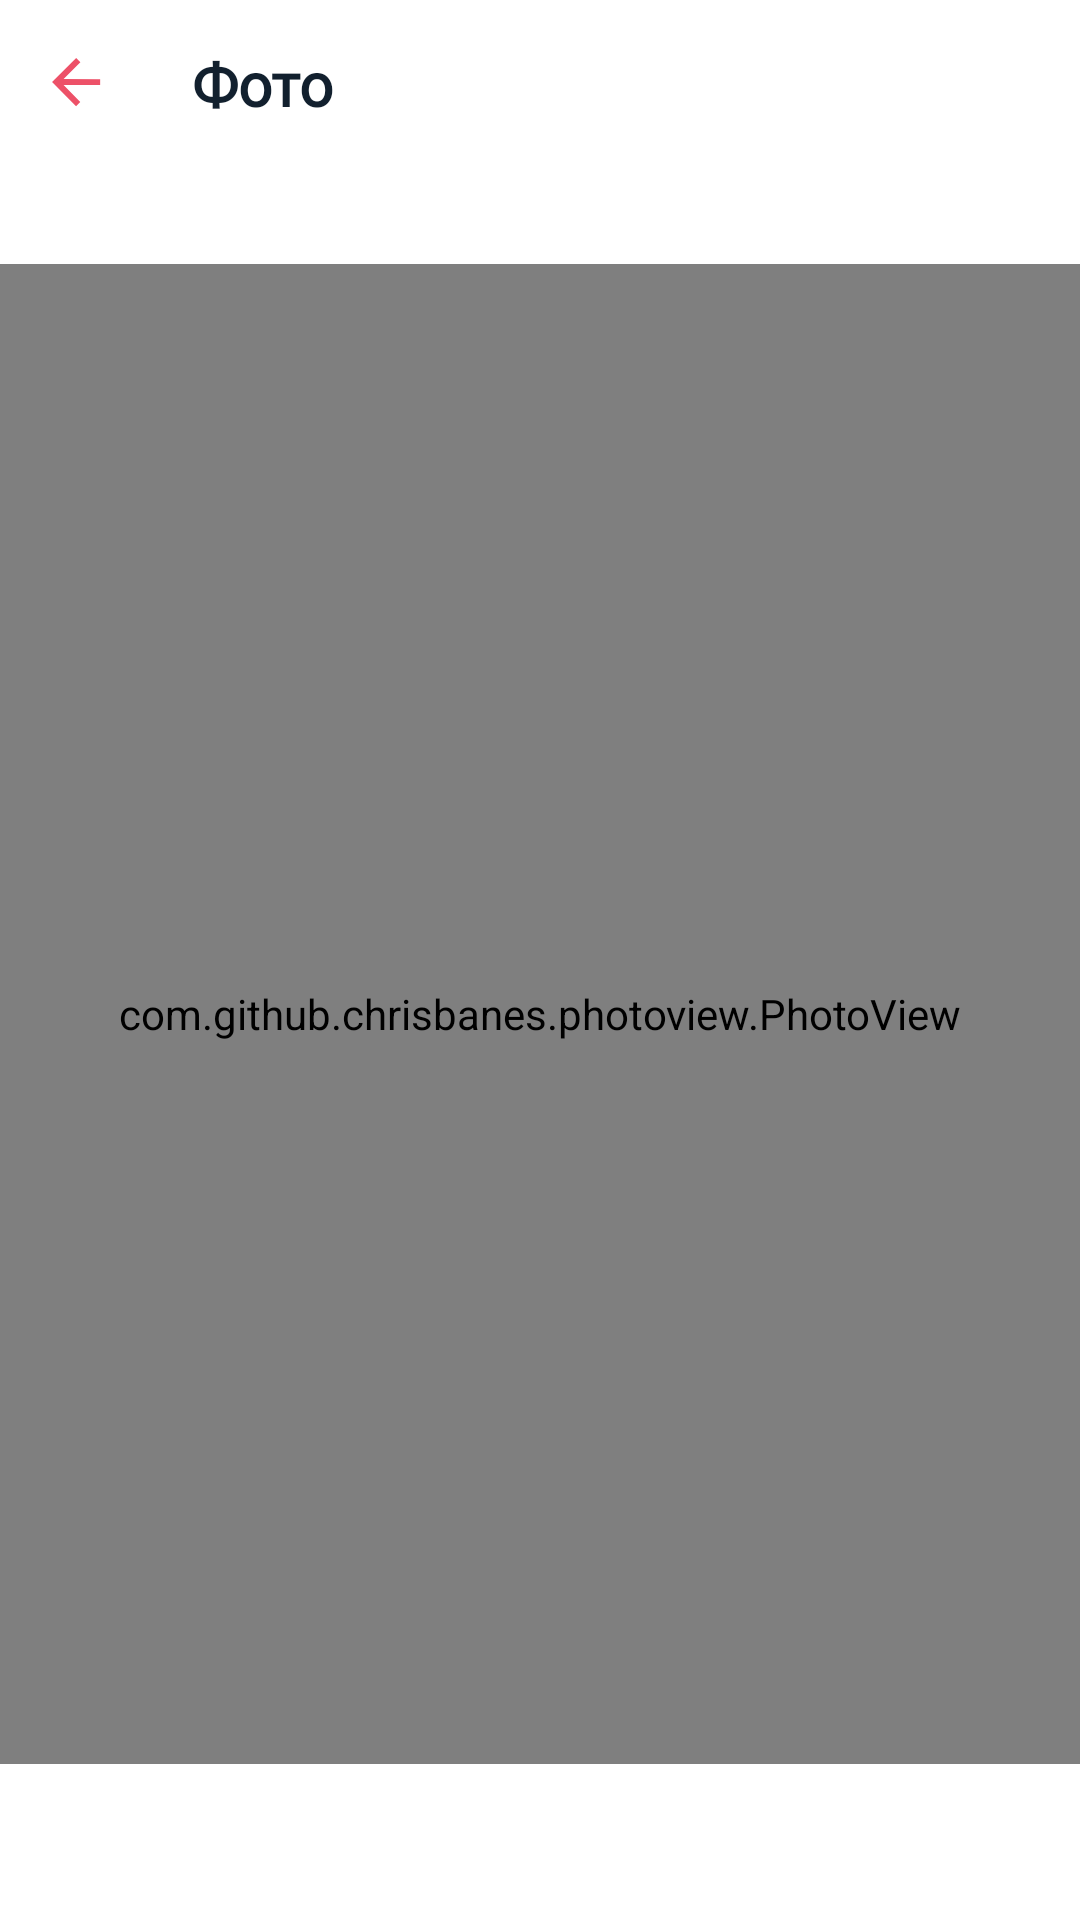

Produce the Android XML layout that renders to this screen, including the resource entries it uses.
<!-- AndroidManifest.xml: application theme AppTheme.NoActionBar -->
<!-- res/layout/fragment_image_full.xml -->
<?xml version="1.0" encoding="utf-8"?>
<RelativeLayout xmlns:android="http://schemas.android.com/apk/res/android"
    xmlns:tools="http://schemas.android.com/tools"
    android:layout_width="match_parent"
    android:layout_height="match_parent"
    android:background="@color/colorWhite"
    tools:context=".ui.chat.ImageFullFragment">

    <com.google.android.material.appbar.AppBarLayout
        android:id="@+id/appBarImage"
        android:layout_width="match_parent"
        android:layout_height="?attr/actionBarSize"
        android:background="@color/colorWhite">

        <RelativeLayout
            android:layout_width="match_parent"
            android:layout_height="match_parent">

            <RelativeLayout
                android:id="@+id/arrBackImageFull"
                android:layout_width="52dp"
                android:layout_height="match_parent">

                <ImageView
                    android:layout_width="wrap_content"
                    android:layout_height="wrap_content"
                    android:layout_centerInParent="true"
                    android:src="@drawable/ic_arrow_back_blue" />
            </RelativeLayout>

            <TextView
                android:layout_width="match_parent"
                android:layout_height="wrap_content"
                android:layout_centerVertical="true"
                android:layout_marginStart="12sp"
                android:layout_marginEnd="12sp"
                android:layout_toEndOf="@+id/arrBackImageFull"
                android:fontFamily="@font/roboto"
                android:text="@string/photo"
                android:textSize="20sp"
                android:textStyle="bold" />
        </RelativeLayout>

    </com.google.android.material.appbar.AppBarLayout>

    <ScrollView
        android:layout_width="match_parent"
        android:layout_height="match_parent"
        android:layout_below="@+id/appBarImage">

        <RelativeLayout
            android:layout_width="match_parent"
            android:layout_height="wrap_content">

            <com.github.chrisbanes.photoview.PhotoView
                android:id="@+id/phot0Viewer"
                android:layout_width="match_parent"
                android:layout_height="500dp"
                android:layout_marginTop="32dp"
                android:layout_marginBottom="32dp"
                android:src="@drawable/def_doctor" />

            <RelativeLayout
                android:id="@+id/pBarPhotoView"
                android:layout_width="match_parent"
                android:layout_height="500dp"
                android:background="@color/colorLoading"
                android:visibility="gone">

                <ProgressBar
                    android:layout_width="wrap_content"
                    android:layout_height="wrap_content"
                    android:layout_centerHorizontal="true"
                    android:layout_marginTop="88dp" />
            </RelativeLayout>


        </RelativeLayout>

    </ScrollView>


</RelativeLayout>
<!-- resources referenced by this layout -->
<resources>
  <color name="colorLoading">#41DCD1D1</color>
  <color name="colorWhite">#FFFFFF</color>
  <!-- drawable ic_arrow_back_blue (drawable) -->
  <vector xmlns:android="http://schemas.android.com/apk/res/android"
      android:width="17dp"
      android:height="17dp"
      android:viewportWidth="17"
      android:viewportHeight="17">
    <path
        android:pathData="M16.0544,7.0729L16.0493,9.0416L3.8619,9.0099L9.4254,14.6494L8.0155,16.052L0.0207,8.0156L8.0571,0.0208L9.4597,1.4307L3.867,7.0412L16.0544,7.0729Z"
        android:fillColor="#ED5168"/>
  </vector>
  <string name="photo">Фото</string>
  <style name="AppTheme.NoActionBar">
          <item name="theme">@style/ThemeOverlay.MaterialComponents.Light</item>
          <item name="windowActionBar">false</item>
          <item name="windowNoTitle">true</item>
          <item name="android:textColor">#12202E</item>
          <item name="colorPrimary">@color/colorPrimary</item>
          <item name="colorPrimaryDark">#FFFFFF</item>
          <item name="android:windowLightStatusBar" tools:targetApi="m">true</item>
          <item name="colorAccent">@color/colorAccent</item>
      </style>
  <color name="colorPrimary">#ED5168</color>
  <color name="colorAccent">#ED5168</color>
</resources>
